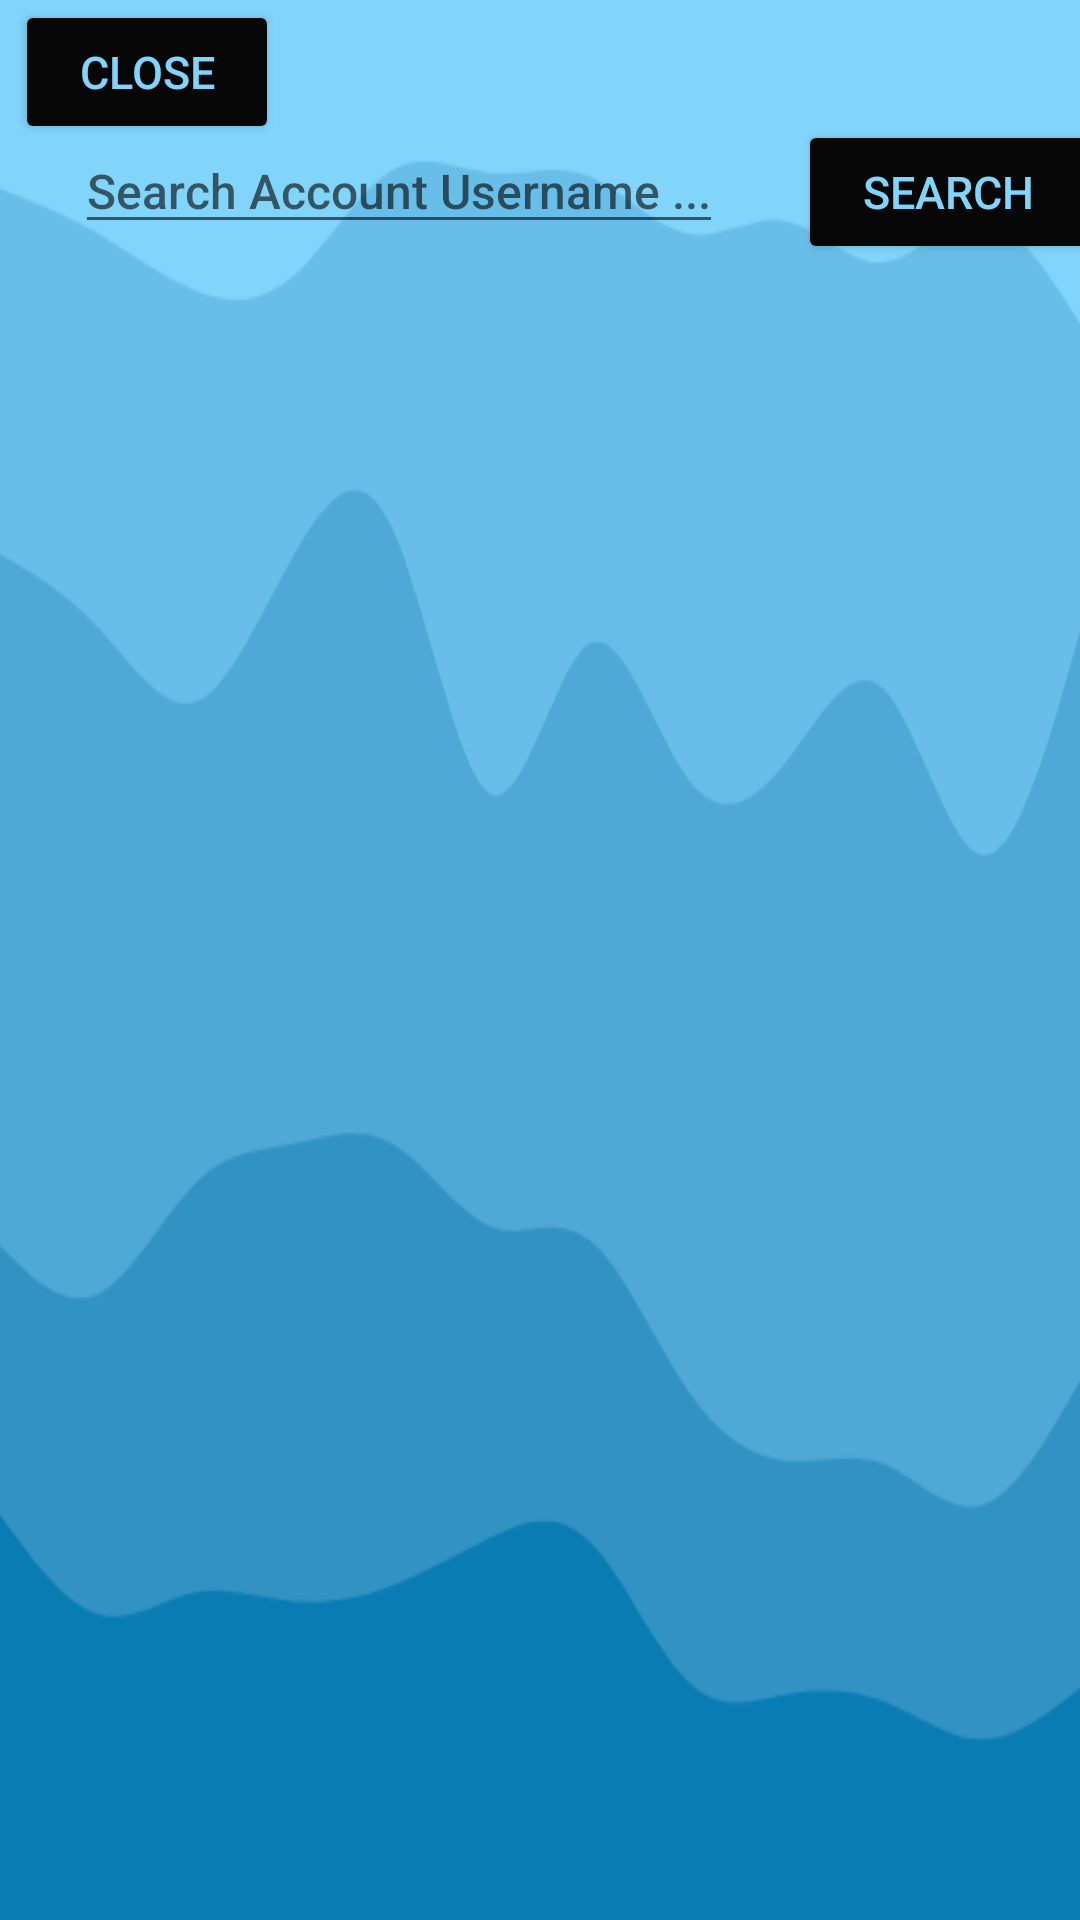

Write the Android layout XML for this screen, with the resource values it uses.
<!-- AndroidManifest.xml: application theme Theme.BARQRXMLs.NoActionBar -->
<!-- res/layout/player_search.xml -->
<?xml version="1.0" encoding="utf-8"?>
<androidx.coordinatorlayout.widget.CoordinatorLayout
    xmlns:android="http://schemas.android.com/apk/res/android"
    android:id="@+id/mySnackId"
    android:layout_width="match_parent"
    android:layout_height="match_parent"
    android:orientation="vertical"
    android:background="@drawable/darkwave1"
    android:gravity="bottom"
    >

    <Button
        android:id="@+id/closeButton"
        android:layout_width="wrap_content"
        android:layout_height="wrap_content"
        android:text="Close"
        android:textSize="15dp"
        android:backgroundTint="#070707"
        android:textColor="#81D4FA"
        android:layout_marginLeft="5dp"

        >
    </Button>

    <LinearLayout
        android:layout_width="wrap_content"
        android:layout_height="wrap_content"
        android:layout_marginLeft="25dp"
        android:layout_marginTop="40dp"
        android:orientation="horizontal">

        <EditText
            android:id="@+id/search_bar"
            android:layout_width="wrap_content"
            android:layout_height="wrap_content"
            android:hint="Search Account Username ..."
            android:textSize="16dp"
            android:textColor="#150578"
            />

        <Button
            android:id="@+id/search_button"
            android:layout_width="100dp"
            android:layout_height="wrap_content"
            android:text="Search"
            android:textSize="15dp"
            android:backgroundTint="#070707"
            android:textColor="#81D4FA"
            android:layout_marginLeft="25dp"
            >
        </Button>

    </LinearLayout>

    <ListView
        android:id="@+id/accountNameList"
        android:layout_width="wrap_content"
        android:layout_height="match_parent"
        android:layout_marginTop="80dp"
        android:layout_marginLeft="25dp"
        android:layout_marginRight="25dp"
        android:layout_marginBottom="25dp"

        />

</androidx.coordinatorlayout.widget.CoordinatorLayout>
<!-- resources referenced by this layout -->
<resources>
  <!-- drawable darkwave1: png bitmap (drawable, 28480 bytes) -->
  <style name="Theme.BARQRXMLs.NoActionBar">
          <item name="windowActionBar">false</item>
          <item name="windowNoTitle">true</item>
      </style>
</resources>
